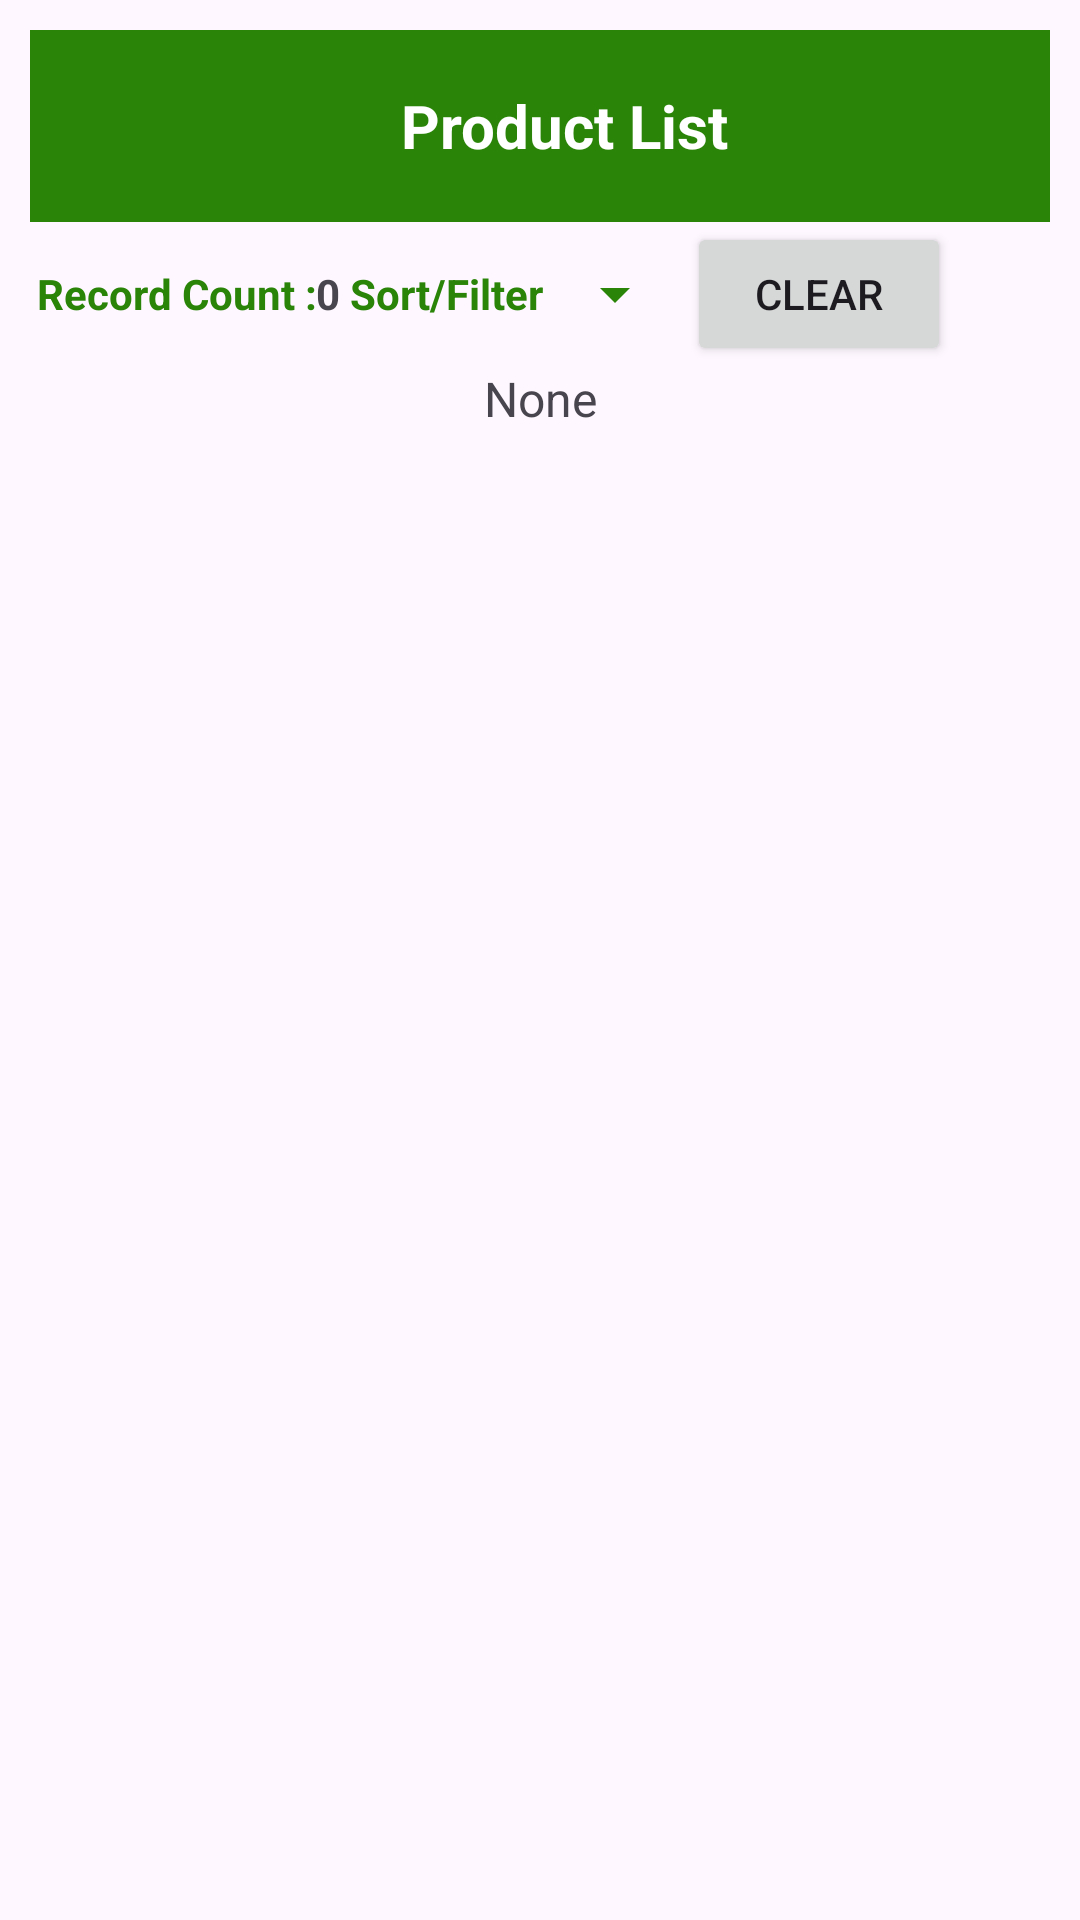

Write the Android layout XML for this screen, with the resource values it uses.
<!-- AndroidManifest.xml: application theme Theme.StockManagement -->
<!-- res/layout/activity_product_list.xml -->
<?xml version="1.0" encoding="utf-8"?>
<LinearLayout
xmlns:android="http://schemas.android.com/apk/res/android"
xmlns:app="http://schemas.android.com/apk/res-auto"
xmlns:tools="http://schemas.android.com/tools"
android:id="@+id/main"
android:layout_width="match_parent"
android:layout_height="match_parent"
android:orientation="vertical"
    android:padding="10dp"
tools:context=".products.ProductList">
    <androidx.appcompat.widget.Toolbar
        android:id="@+id/toolbar"
        android:layout_width="match_parent"
        android:layout_height="?attr/actionBarSize"
        android:background="?attr/colorPrimary"
        android:elevation="4dp">
        <TextView
            android:id="@+id/toolbar_title"
            android:layout_width="match_parent"
            android:layout_height="match_parent"
            android:gravity="center"
            android:text="@string/product_list"
            android:textColor="@android:color/white"
            android:textSize="20sp"
            android:textStyle="bold" />
    </androidx.appcompat.widget.Toolbar>
    <LinearLayout
        android:layout_width="match_parent"
        android:layout_height="wrap_content"
        android:layout_marginStart="2dp"
        android:orientation="horizontal">
        <TextView
            android:layout_width="wrap_content"
            android:layout_height="wrap_content"
            android:text="@string/record_count"
            android:gravity="center"
            android:layout_gravity="center"
            android:textSize="14sp"
            android:textColor="@color/green"
            android:textStyle="bold"/>
        <TextView
            android:id="@+id/list_record_count"
            android:layout_width="wrap_content"
            android:layout_height="wrap_content"
            android:text="@string/zero"
            android:gravity="center"
            android:layout_gravity="center"
            android:textSize="14sp"
            android:layout_marginEnd="3dp"
            android:textStyle="bold"/>
        <TextView
            android:layout_width="wrap_content"
            android:layout_height="wrap_content"
            android:text="@string/sort_filter"
            android:gravity="center"
            android:layout_gravity="center"
            android:textSize="14sp"
            android:textColor="@color/green"
            android:textStyle="bold"/>
        <Spinner
            android:id="@+id/Spi_ProductFilter"
            android:layout_width="wrap_content"
            android:layout_height="48dp"
            android:contextClickable="true"
            android:textAlignment="center"
            android:backgroundTint="@color/green"
            android:layout_gravity="center" />
        <Button
            android:id="@+id/Btn_FilterClear"
            android:layout_width="wrap_content"
            android:layout_height="wrap_content"
            android:text="@string/clear"/>
    </LinearLayout>
    <LinearLayout
        android:layout_width="match_parent"
        android:layout_height="wrap_content"
        android:orientation="horizontal">
        <TextView
            android:id="@+id/TV_SelectedText"
            android:layout_width="0dp"
            android:layout_height="wrap_content"
            android:layout_weight="1"
            android:gravity="center"
            android:layout_gravity="center"
            android:text="@string/none"
            android:textSize="16sp"/>
    </LinearLayout>
    <androidx.recyclerview.widget.RecyclerView
        android:id="@+id/RV_ProductList"
        android:layout_width="match_parent"
        android:layout_height="match_parent"
        app:layoutManager="LinearLayoutManager"
        tools:ignore="SpeakableTextPresentCheck" />
</LinearLayout>
<!-- resources referenced by this layout -->
<resources>
  <color name="green">#298407</color>
  <string name="clear">Clear</string>
  <string name="none">None</string>
  <string name="product_list">Product List</string>
  <string name="record_count">Record Count :</string>
  <string name="sort_filter">Sort/Filter</string>
  <string name="zero">0</string>
  <style name="Theme.StockManagement" parent="Base.Theme.StockManagement" />
  <style name="Base.Theme.StockManagement" parent="Theme.Material3.DayNight.NoActionBar">
          <item name="colorPrimary">@color/green</item>
      </style>
</resources>
